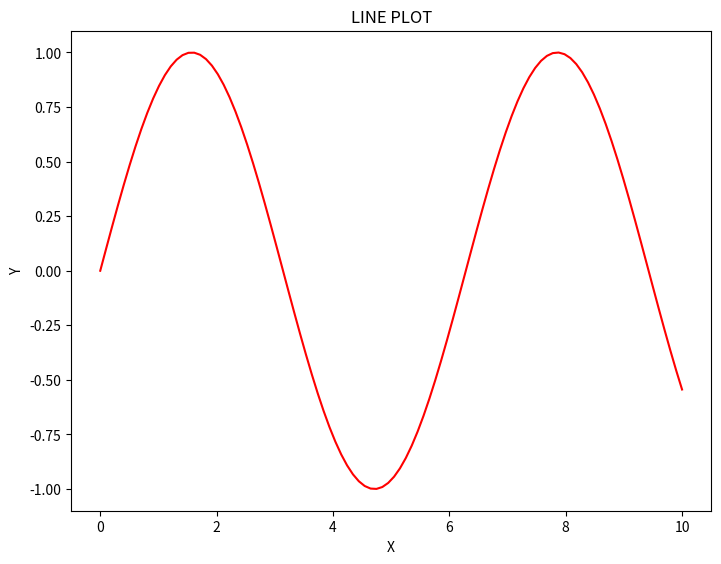
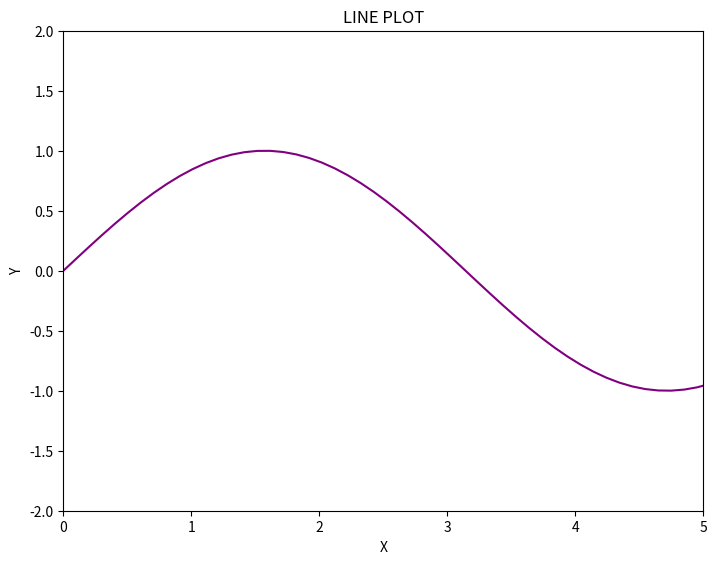
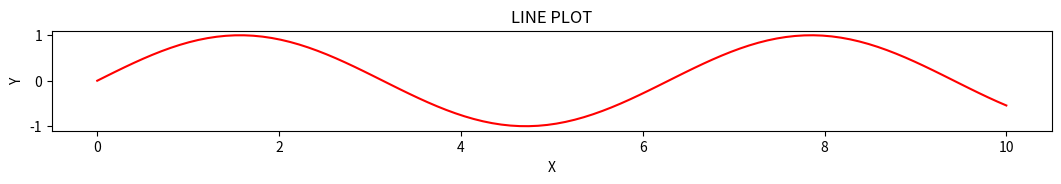
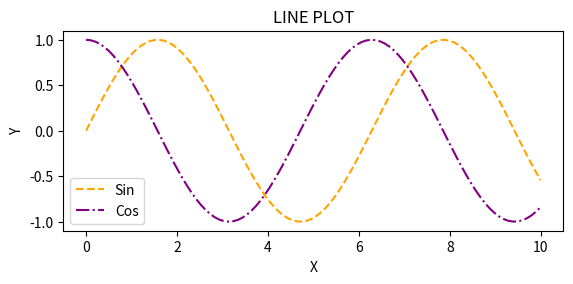
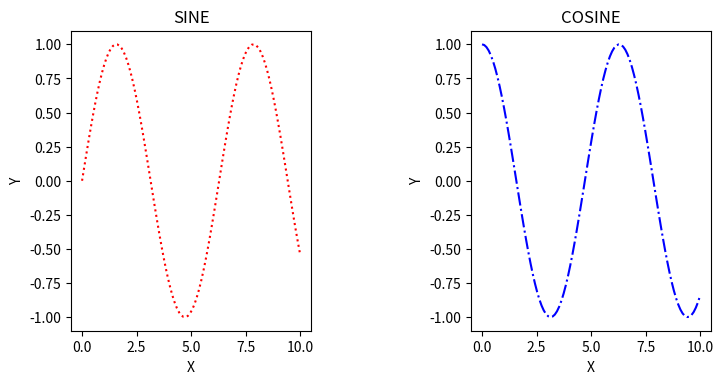
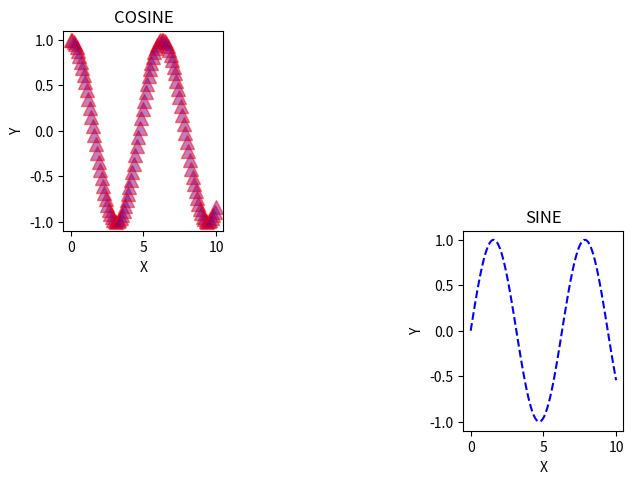
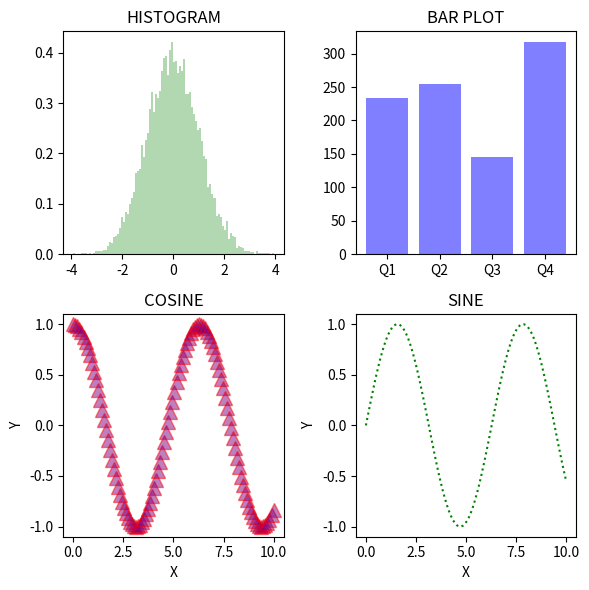

These charts were generated, in order, by the following Python code:
import matplotlib.pyplot as plt
import numpy as np
%matplotlib inline

x = np.linspace(0,10,100)
y = np.sin(x)
z = np.cos(x)

fig0=plt.figure()
axes0 = fig0.add_axes([0,0,1,1])             # Left, bottom, width, height.
axes0.plot(x,y,color='red',linestyle='-')
axes0.set_xlabel('X')
axes0.set_ylabel('Y')
axes0.set_title('LINE PLOT')
plt.show()

fig0=plt.figure()
axes0 = fig0.add_axes([0,0,1,1])             # Left, bottom, width, height.
axes0.plot(x,y,color='purple',linestyle='-')
axes0.set_xlabel('X')
axes0.set_ylabel('Y')
axes0.set_title('LINE PLOT')
axes0.set_xlim([0,5])                        # Horizontal axis limits.
axes0.set_ylim([-2,2])                       # Vertical axis limits.
plt.show()

fig0=plt.figure(figsize=(10,1))              # Width and height specified with figsize.
axes0 = fig0.add_axes([0,0,1,1])             # Left, bottom, width, height.
axes0.plot(x,y,color='red',linestyle='-')
axes0.set_xlabel('X')
axes0.set_ylabel('Y')
axes0.set_title('LINE PLOT')
plt.show()

fig0=plt.figure(figsize=(5,2), dpi=100)      # Width, height and DPI setting.
axes0 = fig0.add_axes([0,0,1,1])             # Left, bottom, width, height.
axes0.plot(x,y,color='orange',linestyle='--', label='Sin')           # 'label' for the legend.
axes0.plot(x,z,color='purple',linestyle='-.', label='Cos')        # 'label' for the legend.
axes0.legend(loc=0)                                             # Legend to be locted at the top-right corner.
axes0.set_xlabel('X')
axes0.set_ylabel('Y')
axes0.set_title('LINE PLOT')
plt.show()

fig0.savefig('my_fig_01.png')

fig0=plt.figure(figsize=(8,3), dpi=80)       # Width, height and DPI setting.
axes1 = fig0.add_axes([0,0,0.3,1])            # Left, bottom, width, height.
axes2 = fig0.add_axes([0.5,0,0.3,1])          # Left, bottom, width, height.
axes1.plot(x,y,color='red',linestyle=':')  
axes2.plot(x,z,color='blue',linestyle='-.')
axes1.set_xlabel('X')
axes1.set_ylabel('Y')
axes1.set_title('SINE')
axes2.set_xlabel('X')
axes2.set_ylabel('Y')
axes2.set_title('COSINE')
plt.show()

fig0=plt.figure(figsize=(8,4), dpi=80)          # Width, height and DPI setting.
axes1 = fig0.add_axes([0,0.5,0.2,0.5])           # Left, bottom, width, height.
axes2 = fig0.add_axes([0.5,0,0.2,0.5])           # Left, bottom, width, height.
axes1.plot(x,z,linestyle='none',marker='^',markersize=10,markerfacecolor='purple',markeredgecolor='red',alpha=0.5)
axes2.plot(x,y,color='blue',linestyle='--')  
axes1.set_xlabel('X')
axes1.set_ylabel('Y')
axes1.set_title('COSINE')
axes2.set_xlabel('X')
axes2.set_ylabel('Y')
axes2.set_title('SINE')
plt.show()

fig, axes = plt.subplots(nrows=2, ncols=2, figsize=(6,6))
# (0,0)
c = np.random.randn(10000)
axes[0,0].hist(c,bins=100,color='green',density=True,alpha=0.3)
axes[0,0].set_title('HISTOGRAM')
# (1,0)
axes[1,0].plot(x,z,linestyle='none',marker='^',markersize=10,markerfacecolor='purple',markeredgecolor='red',alpha=0.5)
axes[1,0].set_xlabel('X')
axes[1,0].set_ylabel('Y')
axes[1,0].set_title('COSINE')
# (0,1)
a = np.array(['Q1', 'Q2', 'Q3','Q4'])
b = np.array([ 234.0, 254.7, 144.6, 317.6])
axes[0,1].bar(a,b,color='blue',alpha=0.5)
axes[0,1].set_title('BAR PLOT')
# (1,1)
axes[1,1].plot(x,y,color='green',linestyle=':')  
axes[1,1].set_xlabel('X')
axes[1,1].set_ylabel('Y')
axes[1,1].set_title('SINE')

plt.tight_layout()                             # Avoid overlapping.
plt.show()

fig.savefig('my_fig_02.png')                           